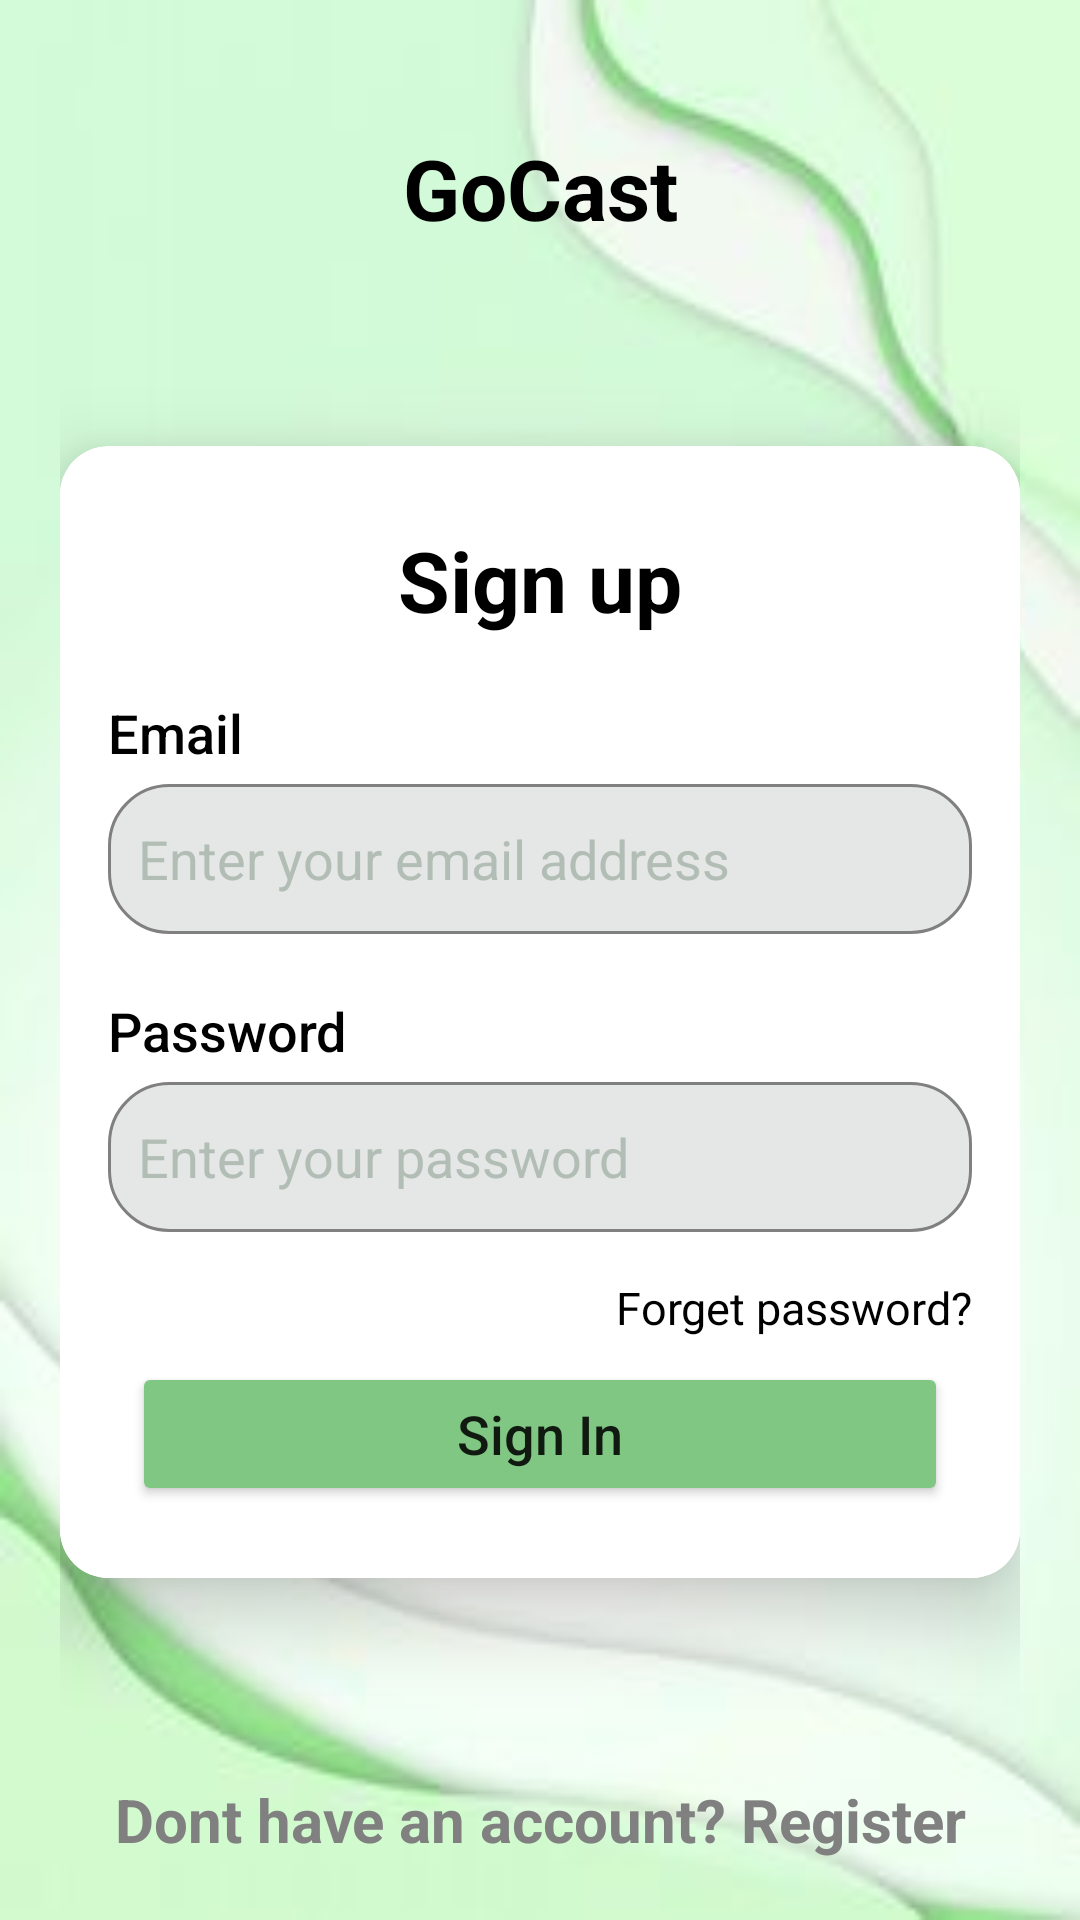

Write the Android layout XML for this screen, with the resource values it uses.
<!-- AndroidManifest.xml: application theme Theme.OnlineVoting -->
<!-- res/layout/activity_login.xml -->
<?xml version="1.0" encoding="utf-8"?>
<androidx.constraintlayout.widget.ConstraintLayout xmlns:android="http://schemas.android.com/apk/res/android"
    xmlns:app="http://schemas.android.com/apk/res-auto"
    xmlns:tools="http://schemas.android.com/tools"
    android:layout_width="match_parent"
    android:layout_height="match_parent"
    android:layout_gravity="center"
    android:background="@drawable/bg1"
    android:padding="20dp"
    tools:context=".activities.LoginActivity">

    <TextView
        android:id="@+id/textView1"
        android:layout_width="match_parent"
        android:layout_height="wrap_content"
        android:layout_marginStart="24dp"
        android:layout_marginTop="24dp"
        android:layout_marginEnd="24dp"
        android:text="@string/go_cast"
        android:textAlignment="center"
        android:textColor="@color/black"
        android:textSize="28sp"
        android:textStyle="bold"
        app:layout_constraintEnd_toEndOf="parent"
        app:layout_constraintHorizontal_bias="0.317"
        app:layout_constraintStart_toStartOf="parent"
        app:layout_constraintTop_toTopOf="parent" />


    <androidx.cardview.widget.CardView
        android:id="@+id/cardView"
        android:layout_width="match_parent"
        android:layout_height="wrap_content"
        app:cardBackgroundColor="@color/white"
        app:cardCornerRadius="16dp"
        app:cardElevation="16dp"
        app:layout_constraintBottom_toTopOf="@+id/dont_have_account"
        app:layout_constraintEnd_toEndOf="parent"
        app:layout_constraintStart_toStartOf="parent"
        app:layout_constraintTop_toBottomOf="@id/textView1">

        <LinearLayout
            android:id="@+id/linearLayout2"
            android:layout_width="match_parent"
            android:layout_height="match_parent"
            android:layout_marginTop="10dp"
            android:background="@color/white"
            android:orientation="vertical"
            android:padding="16dp">

            <TextView
                android:id="@+id/textView2"
                android:layout_width="match_parent"
                android:layout_height="wrap_content"
                android:layout_marginStart="24dp"
                android:layout_marginEnd="24dp"
                android:text="@string/sign_up"
                android:textAlignment="center"
                android:textColor="@color/black"
                android:textSize="28sp"
                android:textStyle="bold" />

            <TextView
                android:layout_width="match_parent"
                android:layout_height="wrap_content"
                android:layout_marginTop="20dp"
                android:layout_marginBottom="5dp"
                android:fontFamily="sans-serif-medium"
                android:text="@string/email"
                android:textColor="@color/black"
                android:textSize="18sp" />

            <EditText
                android:id="@+id/user_email"
                android:layout_width="match_parent"
                android:layout_height="50dp"
                android:background="@drawable/input_outline_bg"
                android:hint="@string/enter_your_email_address"
                android:inputType="textEmailAddress"
                android:paddingStart="10dp"
                android:textColor="@color/black"
                android:textColorHint="@color/ash" />

            <TextView
                android:layout_width="match_parent"
                android:layout_height="wrap_content"
                android:layout_marginTop="20dp"
                android:layout_marginBottom="5dp"
                android:fontFamily="sans-serif-medium"
                android:text="@string/password"
                android:textColor="@color/black"
                android:textSize="18sp" />

            <EditText
                android:id="@+id/user_password"
                android:layout_width="match_parent"
                android:layout_height="50dp"
                android:background="@drawable/input_outline_bg"
                android:hint="@string/enter_your_password"
                android:inputType="textPassword"
                android:paddingStart="10dp"
                android:textColor="@color/black"
                android:textColorHint="@color/ash" />

            <TextView
                android:id="@+id/forget_password"
                android:layout_width="wrap_content"
                android:layout_height="wrap_content"
                android:layout_gravity="end"
                android:layout_marginTop="15dp"
                android:text="@string/forget_password"
                android:textColor="@color/black"
                android:textSize="15sp" />


            <Button
                android:id="@+id/login_btn"
                android:layout_width="match_parent"
                android:layout_height="wrap_content"
                android:layout_margin="8dp"
                android:backgroundTint="@color/light_green"
                android:padding="8dp"
                android:text="@string/sign_in"
                android:textAllCaps="false"
                android:textSize="18sp" />

            <ProgressBar
                android:id="@+id/sign_in_progress_bar"
                android:layout_width="32dp"
                android:layout_height="wrap_content"
                android:layout_gravity="center"
                android:indeterminateTint="@color/light_green"
                android:visibility="gone" />

        </LinearLayout>
    </androidx.cardview.widget.CardView>

    <TextView
        android:id="@+id/dont_have_account"
        android:layout_width="match_parent"
        android:layout_height="wrap_content"
        android:layout_marginStart="16dp"
        android:layout_marginEnd="16dp"
        android:text="@string/dont_have_an_account_register"
        android:textAlignment="center"
        android:textColor="@color/grey"
        android:textSize="20sp"
        android:textStyle="bold"
        app:layout_constraintBottom_toBottomOf="parent"
        app:layout_constraintEnd_toEndOf="parent"
        app:layout_constraintStart_toStartOf="parent">

    </TextView>
</androidx.constraintlayout.widget.ConstraintLayout>
<!-- resources referenced by this layout -->
<resources>
  <color name="ash">#B2BEB5</color>
  <color name="black">#FF000000</color>
  <color name="grey">#808080</color>
  <color name="light_green">#81C784</color>
  <color name="white">#FFFFFFFF</color>
  <!-- drawable bg1: jpg bitmap (drawable, 11134 bytes) -->
  <!-- drawable input_outline_bg (drawable) -->
  <?xml version="1.0" encoding="utf-8"?>
  <shape xmlns:android="http://schemas.android.com/apk/res/android"
      android:shape="rectangle"
      >
  
      <solid android:color="#E5E6E6"/>
  
      <stroke android:width="1dp" android:color="@color/grey"/>
      <corners android:radius="20dp"/>
  
  </shape>
  <string name="dont_have_an_account_register">Dont have an account? Register</string>
  <string name="email">Email</string>
  <string name="enter_your_email_address">Enter your email address</string>
  <string name="enter_your_password">Enter your password</string>
  <string name="forget_password">Forget password?</string>
  <string name="go_cast">GoCast</string>
  <string name="password">Password</string>
  <string name="sign_in">Sign In</string>
  <string name="sign_up">Sign up</string>
  <style name="Theme.OnlineVoting" parent="Theme.MaterialComponents.DayNight.DarkActionBar">
          
          <item name="android:windowNoTitle">true</item>
          <item name="android:windowFullscreen">true</item>
          
          <item name="colorPrimary">@color/purple_500</item>
          <item name="colorPrimaryVariant">@color/purple_700</item>
          <item name="colorOnPrimary">@color/white</item>
          
          <item name="colorSecondary">@color/teal_200</item>
          <item name="colorSecondaryVariant">@color/teal_700</item>
          <item name="colorOnSecondary">@color/black</item>
          
          <item name="android:statusBarColor" tools:targetApi="l">?attr/colorPrimaryVariant</item>
          
      </style>
  <color name="purple_500">#FF6200EE</color>
  <color name="purple_700">#FF3700B3</color>
  <color name="teal_200">#FF03DAC5</color>
  <color name="teal_700">#FF018786</color>
</resources>
